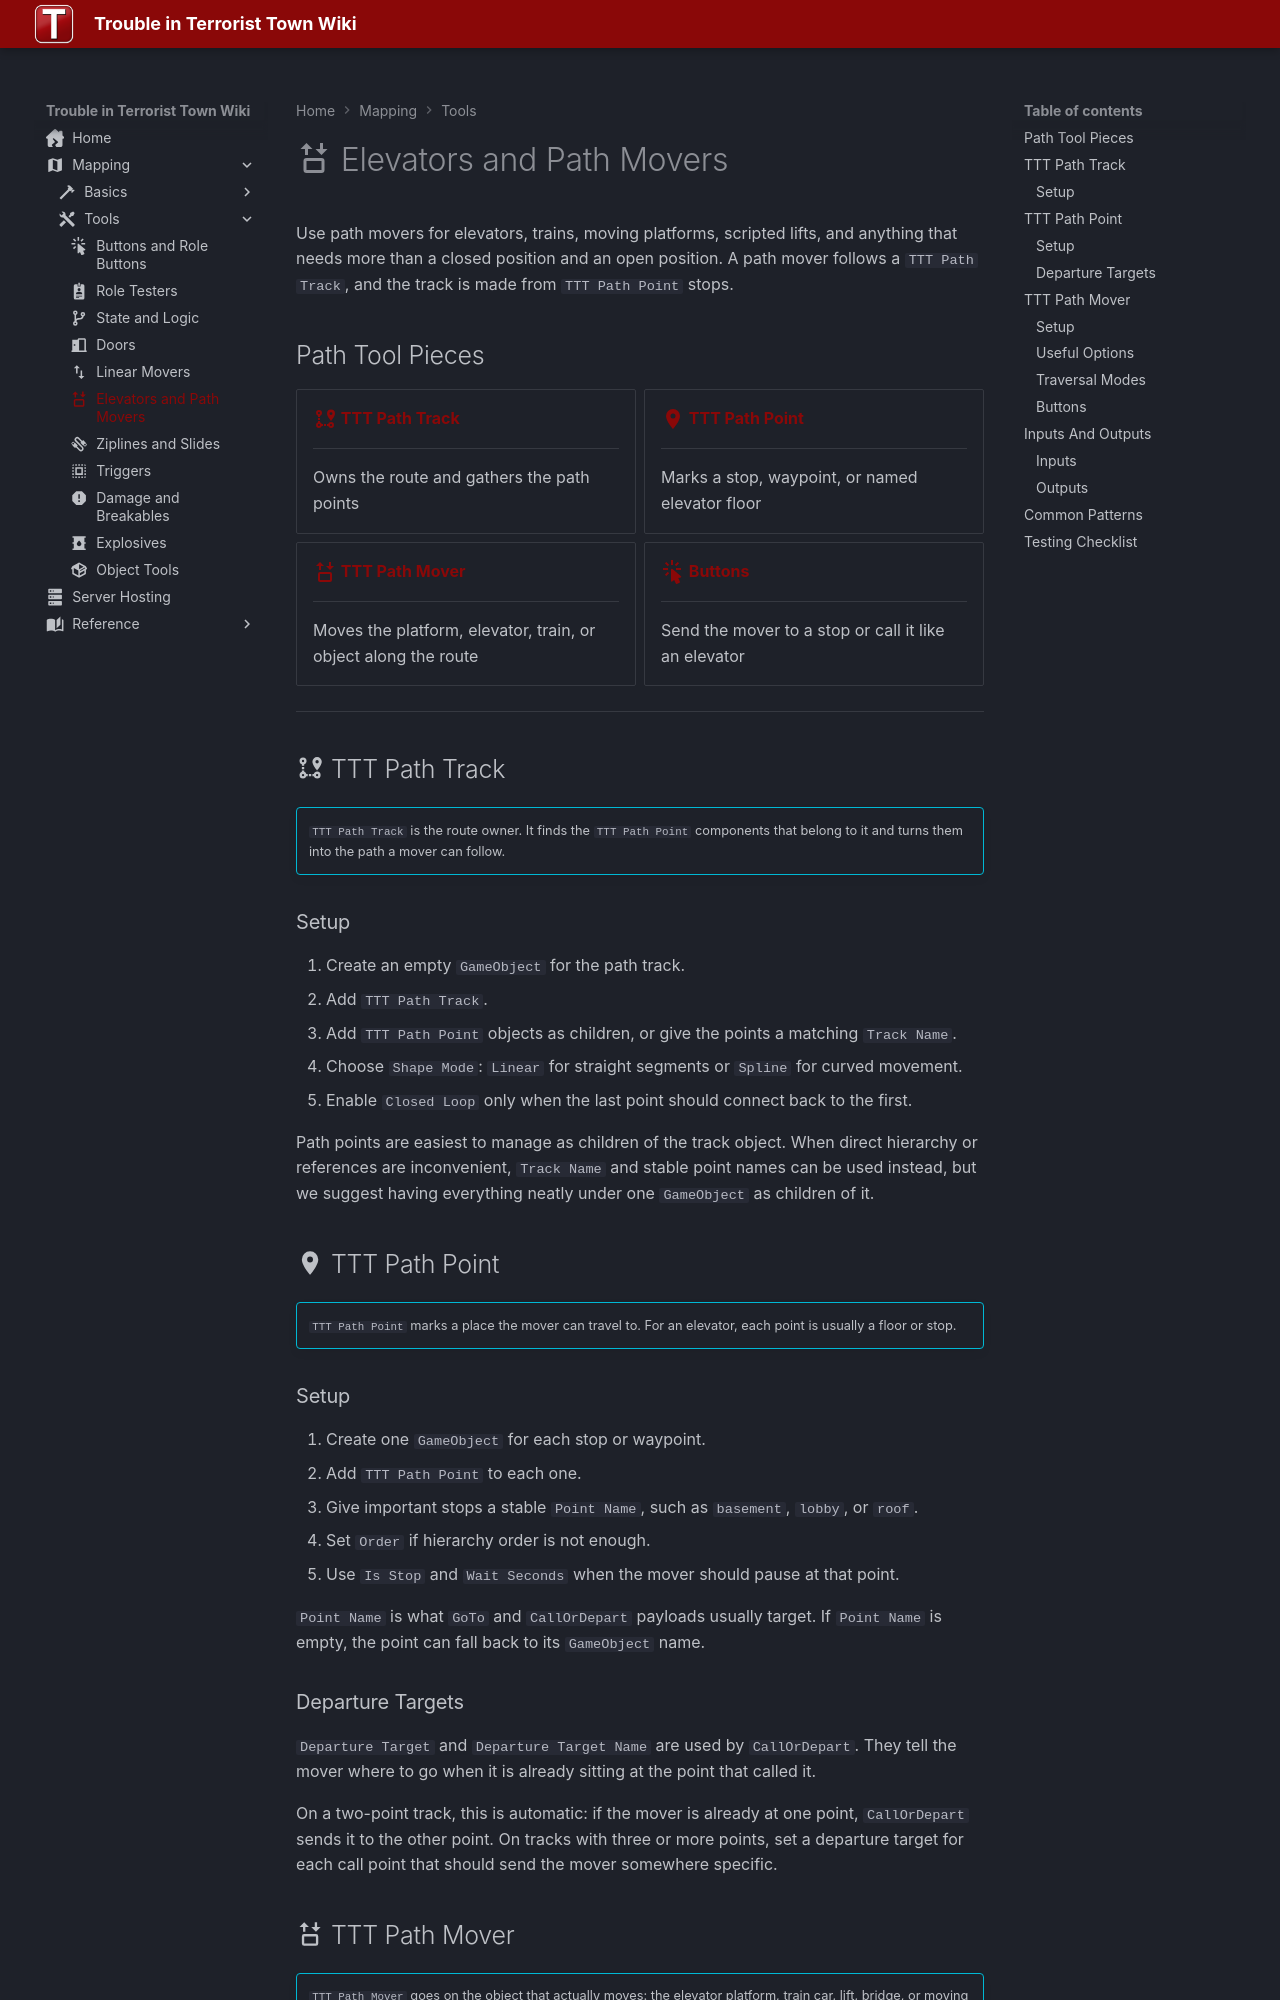

repository: Three-Thieves/ttt-wiki · page: mapping/tools/elevators/index.html · generator: mkdocs

---
title: Elevators and Path Movers
icon: material/elevator
---

# :material-elevator: Elevators and Path Movers

Use path movers for elevators, trains, moving platforms, scripted lifts, and anything that needs more than a closed position and an open position. A path mover follows a `TTT Path Track`, and the track is made from `TTT Path Point` stops.

## Path Tool Pieces

<div class="grid cards" markdown>

-   __[:material-map-marker-path:{ .lg .middle } TTT Path Track](#ttt-path-track)__

    ---

    Owns the route and gathers the path points

-   __[:material-map-marker:{ .lg .middle } TTT Path Point](#ttt-path-point)__

    ---

    Marks a stop, waypoint, or named elevator floor

-   __[:material-elevator:{ .lg .middle } TTT Path Mover](#ttt-path-mover)__

    ---

    Moves the platform, elevator, train, or object along the route

-   __[:material-cursor-default-click:{ .lg .middle } Buttons](#buttons)__

    ---

    Send the mover to a stop or call it like an elevator

</div>

---

## :material-map-marker-path: TTT Path Track { #ttt-path-track }

!!! info ""
    `TTT Path Track` is the route owner. It finds the `TTT Path Point` components that belong to it and turns them into the path a mover can follow.

### Setup

1. Create an empty `GameObject` for the path track.
2. Add `TTT Path Track`.
3. Add `TTT Path Point` objects as children, or give the points a matching `Track Name`.
4. Choose `Shape Mode`: `Linear` for straight segments or `Spline` for curved movement.
5. Enable `Closed Loop` only when the last point should connect back to the first.

Path points are easiest to manage as children of the track object. When direct hierarchy or references are inconvenient, `Track Name` and stable point names can be used instead, but we suggest having everything neatly under one `GameObject` as children of it.

## :material-map-marker: TTT Path Point { #ttt-path-point }

!!! info ""
    `TTT Path Point` marks a place the mover can travel to. For an elevator, each point is usually a floor or stop.

### Setup

1. Create one `GameObject` for each stop or waypoint.
2. Add `TTT Path Point` to each one.
3. Give important stops a stable `Point Name`, such as `basement`, `lobby`, or `roof`.
4. Set `Order` if hierarchy order is not enough.
5. Use `Is Stop` and `Wait Seconds` when the mover should pause at that point.

`Point Name` is what `GoTo` and `CallOrDepart` payloads usually target. If `Point Name` is empty, the point can fall back to its `GameObject` name.
